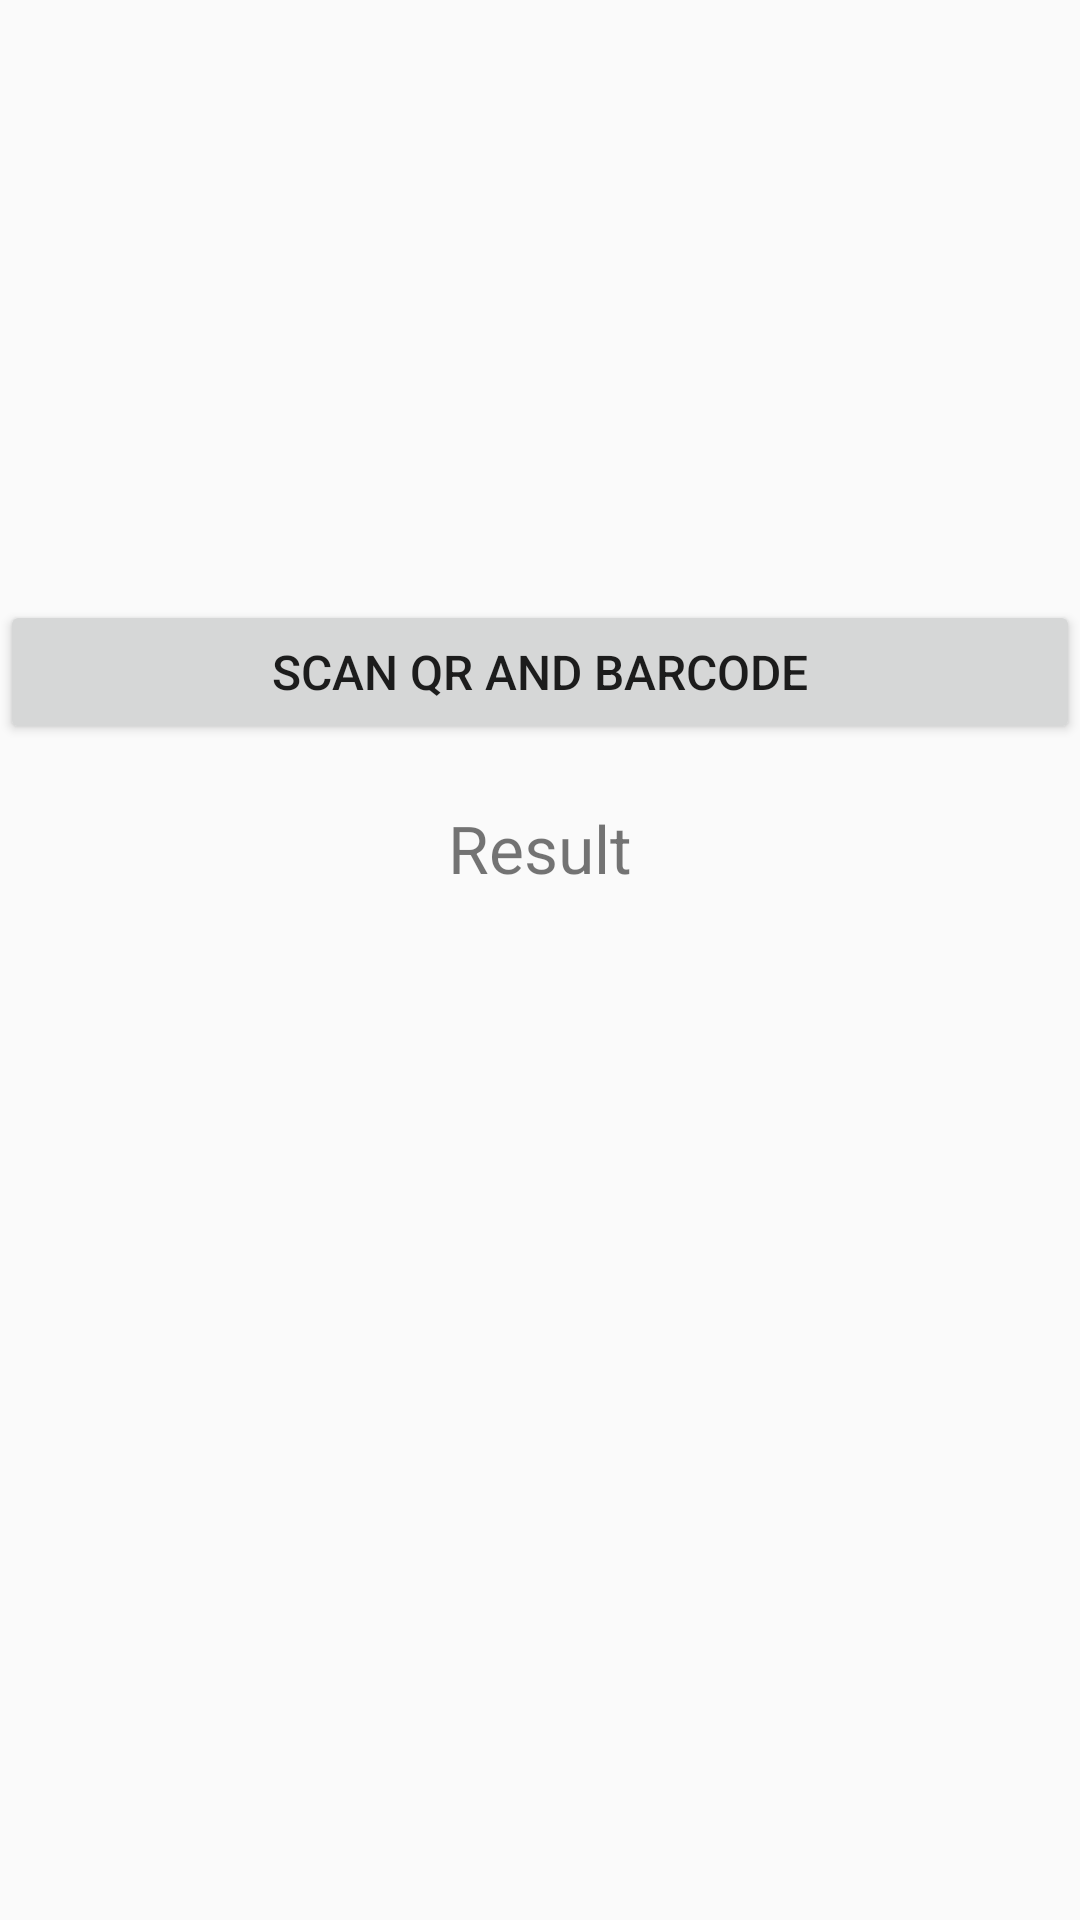

Android layout source for this screen:
<!-- AndroidManifest.xml: application theme AppTheme -->
<!-- res/layout/activity_qrscanner.xml -->
<?xml version="1.0" encoding="utf-8"?>
<LinearLayout xmlns:android="http://schemas.android.com/apk/res/android"
    xmlns:app="http://schemas.android.com/apk/res-auto"
    xmlns:tools="http://schemas.android.com/tools"
    android:layout_width="match_parent"
    android:layout_height="match_parent"
    android:orientation="vertical"
    tools:context=".activities.QRScanner">

    <Button
        android:id="@+id/btn_scan"
        android:layout_width="match_parent"
        android:layout_height="wrap_content"
        android:layout_marginTop="200dp"
        android:text="Scan QR and Barcode"
        android:textSize="16sp" />

    <TextView
        android:id="@+id/result_text"
        android:layout_width="match_parent"
        android:layout_height="wrap_content"
        android:layout_marginTop="20dp"
        android:gravity="center"
        android:text="Result"
        android:textSize="22sp" />

</LinearLayout>
<!-- resources referenced by this layout -->
<resources>
  <style name="AppTheme" parent="Theme.AppCompat.Light.DarkActionBar">
          <item name="colorPrimary">@color/colorPrimary</item>
          <item name="colorPrimaryDark">@color/colorPrimaryDark</item>
          <item name="colorAccent">@color/colorAccent</item>
      </style>
  <color name="colorPrimary">#76a9e3</color>
  <color name="colorPrimaryDark">#1c67bc</color>
  <color name="colorAccent">#D81B60</color>
</resources>
